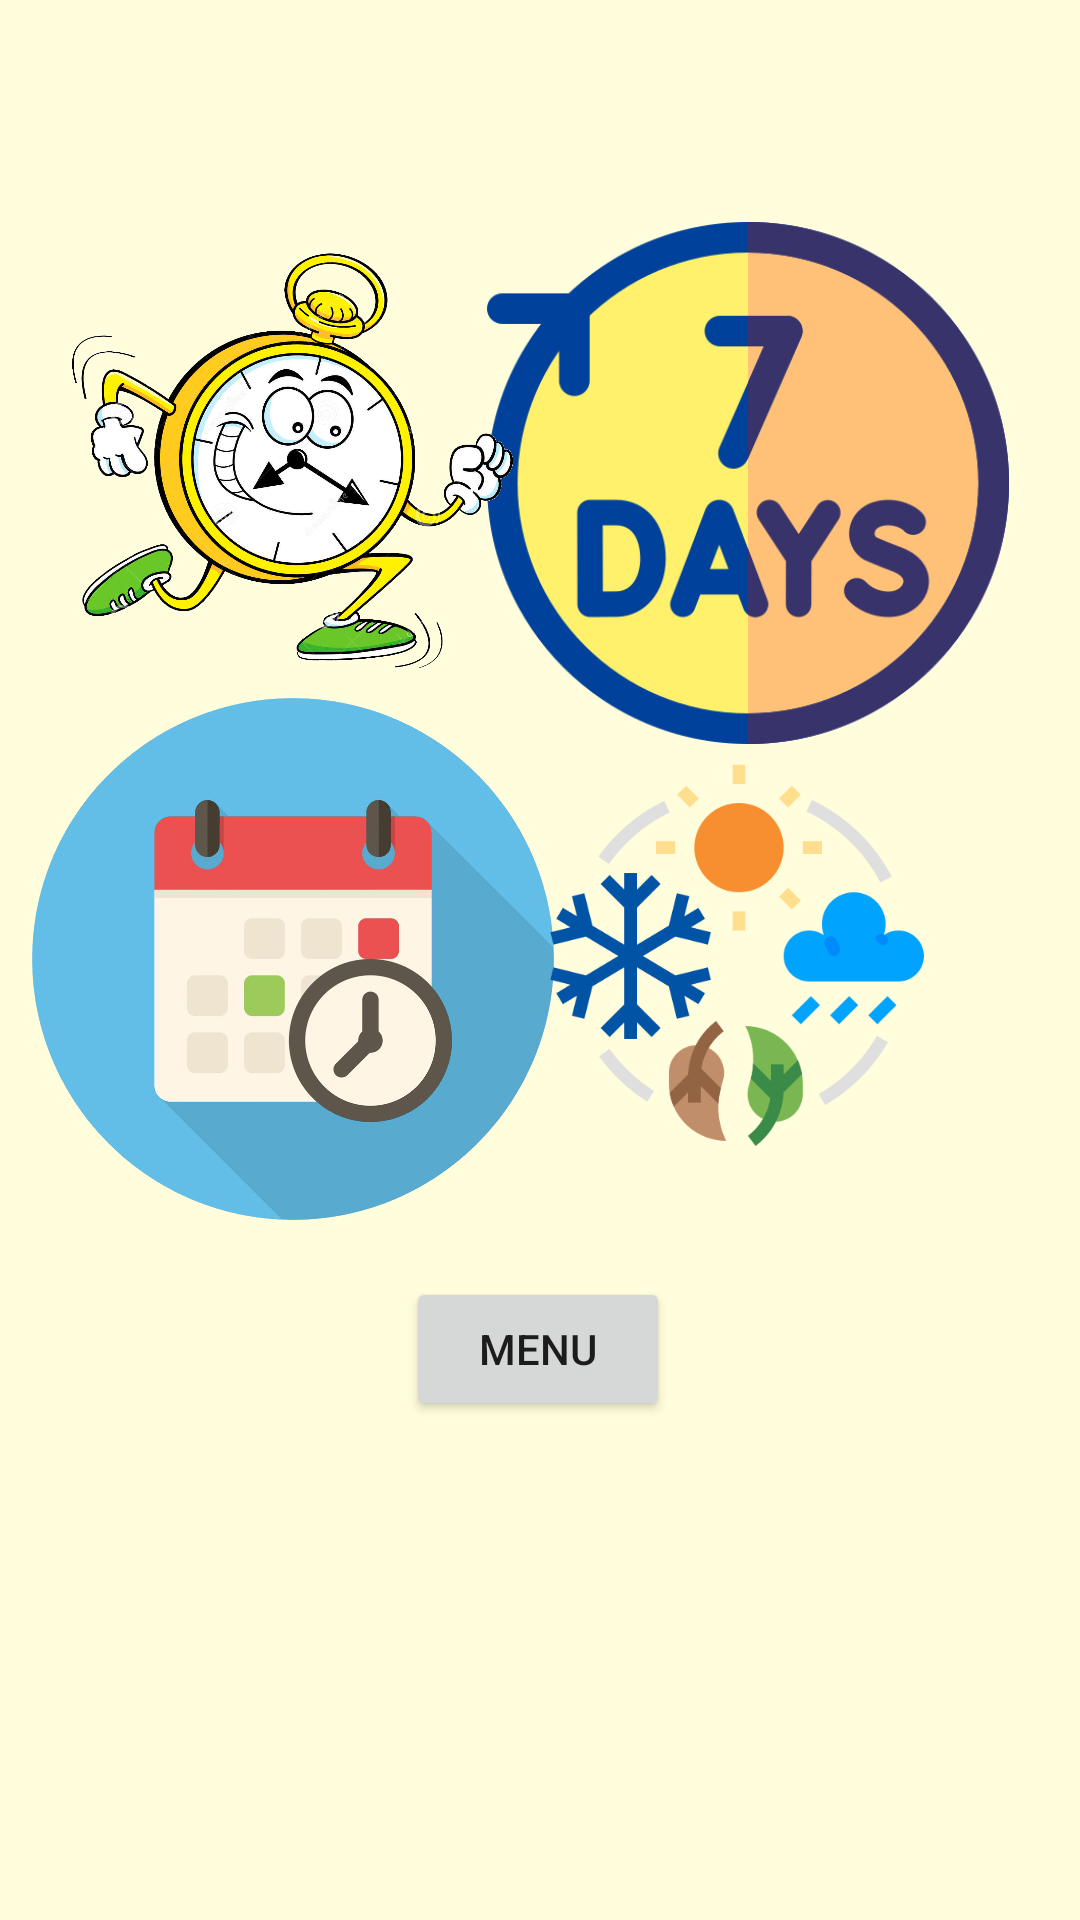

Here is an Android app screen rendered from its layout file. Give the layout XML and the strings, colors and styles it references.
<!-- AndroidManifest.xml: application theme Theme.2004projeSon -->
<!-- res/layout/activity_time_menu.xml -->
<?xml version="1.0" encoding="utf-8"?>
<androidx.constraintlayout.widget.ConstraintLayout xmlns:android="http://schemas.android.com/apk/res/android"
    xmlns:app="http://schemas.android.com/apk/res-auto"
    xmlns:tools="http://schemas.android.com/tools"
    android:layout_width="match_parent"
    android:layout_height="match_parent"
    tools:context=".Time_menu"
    android:background="#fffddb">

    <ImageView
        android:id="@+id/week"
        android:layout_width="174dp"
        android:layout_height="182dp"
        app:layout_constraintBottom_toBottomOf="parent"
        app:layout_constraintEnd_toEndOf="parent"
        app:layout_constraintHorizontal_bias="0.873"
        app:layout_constraintStart_toStartOf="parent"
        app:layout_constraintTop_toTopOf="parent"
        app:layout_constraintVertical_bias="0.153"
        app:srcCompat="@drawable/weekicon" />

    <ImageView
        android:id="@+id/month"
        android:layout_width="174dp"
        android:layout_height="182dp"
        app:layout_constraintBottom_toBottomOf="parent"
        app:layout_constraintEnd_toEndOf="@+id/clock"
        app:layout_constraintStart_toStartOf="@+id/clock"
        app:layout_constraintTop_toTopOf="parent"
        app:layout_constraintVertical_bias="0.499"
        app:srcCompat="@drawable/monthicon" />

    <ImageView
        android:id="@+id/season"
        android:layout_width="136dp"
        android:layout_height="150dp"
        app:layout_constraintBottom_toBottomOf="@+id/month"
        app:layout_constraintEnd_toEndOf="@+id/week"
        app:layout_constraintHorizontal_bias="0.421"
        app:layout_constraintStart_toStartOf="@+id/week"
        app:layout_constraintTop_toTopOf="@+id/month"
        app:layout_constraintVertical_bias="0.468"
        app:srcCompat="@drawable/season" />

    <ImageView
        android:id="@+id/clock"
        android:layout_width="147dp"
        android:layout_height="169dp"
        app:layout_constraintBottom_toBottomOf="parent"
        app:layout_constraintEnd_toEndOf="parent"
        app:layout_constraintHorizontal_bias="0.113"
        app:layout_constraintStart_toStartOf="parent"
        app:layout_constraintTop_toTopOf="parent"
        app:layout_constraintVertical_bias="0.15"
        app:srcCompat="@drawable/clockicon" />

    <Button
        android:id="@+id/button22"
        android:layout_width="wrap_content"
        android:layout_height="wrap_content"
        android:text="@string/menu"
        app:layout_constraintBottom_toBottomOf="parent"
        app:layout_constraintEnd_toEndOf="parent"
        app:layout_constraintHorizontal_bias="0.498"
        app:layout_constraintStart_toStartOf="parent"
        app:layout_constraintTop_toTopOf="parent"
        app:layout_constraintVertical_bias="0.719" />

</androidx.constraintlayout.widget.ConstraintLayout>
<!-- resources referenced by this layout -->
<resources>
  <!-- drawable clockicon: png bitmap (drawable, 237701 bytes) -->
  <!-- drawable monthicon: png bitmap (drawable, 86006 bytes) -->
  <!-- drawable season: png bitmap (drawable, 31830 bytes) -->
  <!-- drawable weekicon: png bitmap (drawable, 37286 bytes) -->
  <string name="menu">MENU </string>
  <style name="Theme.2004projeSon" parent="Theme.MaterialComponents.DayNight.DarkActionBar">
          
          <item name="colorPrimary">@color/purple_500</item>
          <item name="colorPrimaryVariant">@color/purple_700</item>
          <item name="colorOnPrimary">@color/white</item>
          
          <item name="colorSecondary">@color/teal_200</item>
          <item name="colorSecondaryVariant">@color/teal_700</item>
          <item name="colorOnSecondary">@color/black</item>
          
          <item name="android:statusBarColor">?attr/colorPrimaryVariant</item>
          
  
          <item name="windowActionBar">false</item>
          <item name="windowNoTitle">true</item>
          <item name="android:windowFullscreen">true</item>
      </style>
  <color name="purple_500">#FF6200EE</color>
  <color name="purple_700">#FF3700B3</color>
  <color name="white">#FFFFFFFF</color>
  <color name="teal_200">#FF03DAC5</color>
  <color name="teal_700">#FF018786</color>
  <color name="black">#FF000000</color>
</resources>
